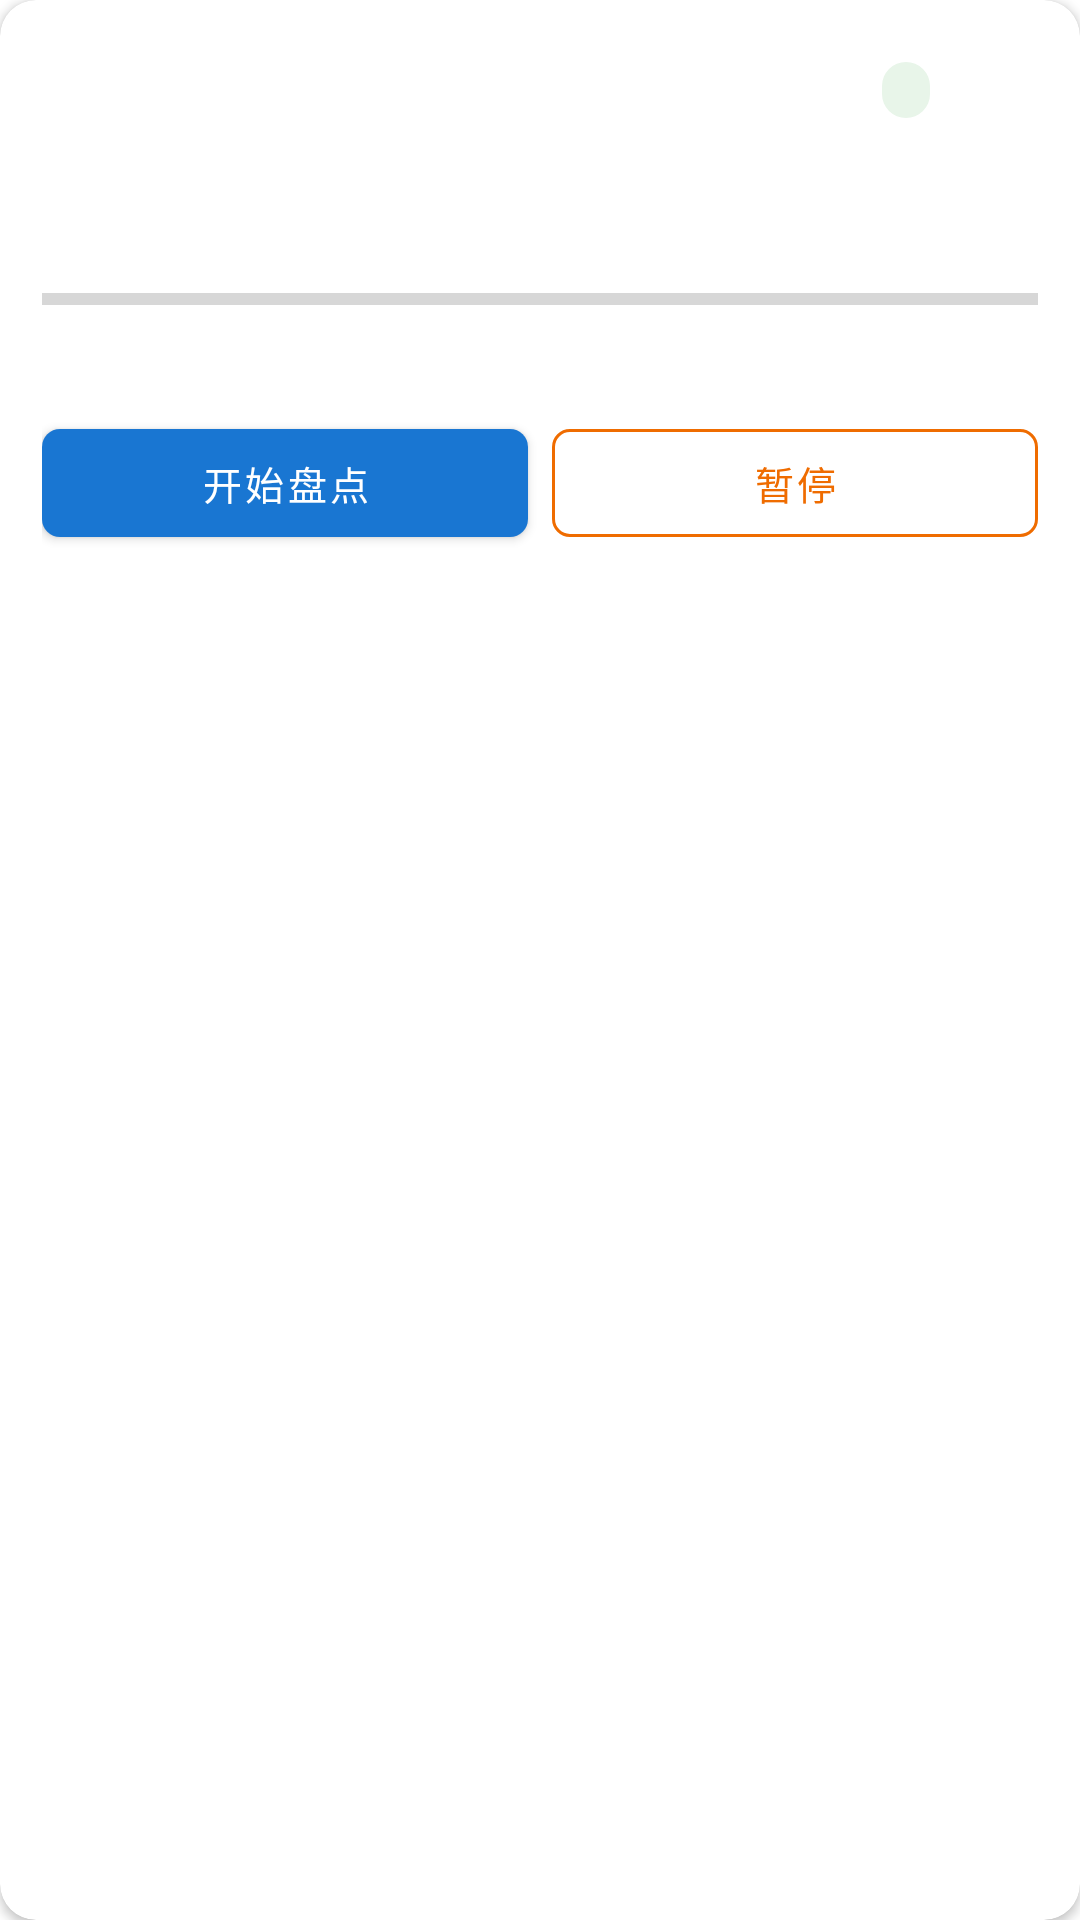

Write the Android layout XML for this screen, with the resource values it uses.
<!-- AndroidManifest.xml: application theme Theme.HuaxiaInventory -->
<!-- res/layout/view_task_card.xml -->
<?xml version="1.0" encoding="utf-8"?>
<androidx.cardview.widget.CardView
    xmlns:android="http://schemas.android.com/apk/res/android"
    xmlns:app="http://schemas.android.com/apk/res-auto"
    xmlns:tools="http://schemas.android.com/tools"
    android:layout_width="match_parent"
    android:layout_height="wrap_content"
    android:layout_marginBottom="10dp"
    app:cardCornerRadius="@dimen/cardCornerRadius"
    app:cardElevation="@dimen/cardElevation"
    app:cardBackgroundColor="@color/cardCorner"
    android:clickable="true"
    android:focusable="true"
    android:foreground="?attr/selectableItemBackground">

    <LinearLayout
        android:layout_width="match_parent"
        android:layout_height="wrap_content"
        android:orientation="vertical"
        android:padding="14dp">

        
        <LinearLayout
            android:layout_width="match_parent"
            android:layout_height="wrap_content"
            android:orientation="horizontal"
            android:gravity="center_vertical">

            <TextView
                android:id="@+id/taskNameTv"
                android:layout_width="0dp"
                android:layout_height="wrap_content"
                android:layout_weight="1"
                android:textSize="@dimen/textSizeBody"
                android:textStyle="bold"
                android:textColor="@color/textBody"
                android:singleLine="true"
                android:ellipsize="end"
                tools:text="研发部Q3盘点" />

            <TextView
                android:id="@+id/taskStatusTv"
                android:layout_width="wrap_content"
                android:layout_height="wrap_content"
                android:layout_marginStart="8dp"
                android:paddingStart="8dp"
                android:paddingEnd="8dp"
                android:paddingTop="2dp"
                android:paddingBottom="2dp"
                android:textSize="11sp"
                android:textColor="@android:color/white"
                android:background="@drawable/bg_tag_green"
                tools:text="进行中" />

            <ImageButton
                android:id="@+id/taskMoreBtn"
                android:layout_width="32dp"
                android:layout_height="32dp"
                android:layout_marginStart="4dp"
                android:background="@drawable/bg_dialog_close"
                android:src="@drawable/ic_more_vert"
                android:contentDescription="@string/task_content_desc_more"
                app:tint="#666666"
                android:scaleType="centerInside"
                android:padding="6dp" />
        </LinearLayout>

        
        <TextView
            android:id="@+id/taskDeptTv"
            android:layout_width="wrap_content"
            android:layout_height="wrap_content"
            android:layout_marginTop="6dp"
            android:textSize="@dimen/textSizeLabel"
            android:textColor="@color/textHint"
            tools:text="归属：研发部" />

        
        <LinearLayout
            android:layout_width="match_parent"
            android:layout_height="wrap_content"
            android:layout_marginTop="2dp"
            android:orientation="horizontal">

            <TextView
                android:id="@+id/taskDateTv"
                android:layout_width="wrap_content"
                android:layout_height="wrap_content"
                android:textSize="@dimen/textSizeLabel"
                android:textColor="@color/textLightHint"
                tools:text="创建：2026-07-09" />

            <TextView
                android:id="@+id/taskMetaTotalTv"
                android:layout_width="wrap_content"
                android:layout_height="wrap_content"
                android:layout_marginStart="16dp"
                android:textSize="@dimen/textSizeLabel"
                android:textColor="@color/textLightHint"
                tools:text="共 350 台" />
        </LinearLayout>

        
        <TextView
            android:id="@+id/taskRemarkTv"
            android:layout_width="match_parent"
            android:layout_height="wrap_content"
            android:layout_marginTop="2dp"
            android:textSize="@dimen/textSizeLabel"
            android:textColor="@color/textHint"
            android:singleLine="true"
            android:ellipsize="end"
            android:visibility="gone"
            tools:text="备注：补充说明" />

        
        <ProgressBar
            android:id="@+id/taskProgressBar"
            style="?android:attr/progressBarStyleHorizontal"
            android:layout_width="match_parent"
            android:layout_height="6dp"
            android:layout_marginTop="10dp"
            android:max="100"
            android:progressTint="@color/colorPrimary" />

        
        <LinearLayout
            android:layout_width="match_parent"
            android:layout_height="wrap_content"
            android:layout_marginTop="6dp"
            android:orientation="horizontal">

            <TextView
                android:id="@+id/taskProgressLeftTv"
                android:layout_width="0dp"
                android:layout_height="wrap_content"
                android:layout_weight="1"
                android:textSize="@dimen/textSizeLabel"
                android:textColor="@color/textHint"
                tools:text="已盘 142 台" />

            <TextView
                android:id="@+id/taskProgressRightTv"
                android:layout_width="wrap_content"
                android:layout_height="wrap_content"
                android:textSize="@dimen/textSizeLabel"
                android:textColor="@color/textHint"
                tools:text="74%" />
        </LinearLayout>

        
        <LinearLayout
            android:id="@+id/taskActions"
            android:layout_width="match_parent"
            android:layout_height="wrap_content"
            android:layout_marginTop="12dp"
            android:orientation="horizontal">

            <com.google.android.material.button.MaterialButton
                android:id="@+id/taskPrimaryBtn"
                android:layout_width="0dp"
                android:layout_height="wrap_content"
                android:layout_weight="1"
                android:layout_marginEnd="4dp"
                android:text="@string/task_action_start"
                android:textColor="@android:color/white"
                android:textSize="13sp"
                app:cornerRadius="6dp"
                app:backgroundTint="@color/colorPrimary" />

            <com.google.android.material.button.MaterialButton
                android:id="@+id/taskSecondaryBtn"
                style="@style/Widget.MaterialComponents.Button.OutlinedButton"
                android:layout_width="0dp"
                android:layout_height="wrap_content"
                android:layout_weight="1"
                android:layout_marginStart="4dp"
                android:text="@string/task_action_pause"
                android:textSize="13sp"
                app:cornerRadius="6dp"
                app:strokeColor="@color/statusExtra"
                android:textColor="@color/statusExtra" />
        </LinearLayout>
    </LinearLayout>
</androidx.cardview.widget.CardView>
<!-- resources referenced by this layout -->
<resources>
  <color name="cardCorner">#FFFFFF</color>
  <color name="colorPrimary">#1976D2</color>
  <color name="statusExtra">#EF6C00</color>
  <color name="textBody">#666666</color>
  <color name="textHint">#888888</color>
  <color name="textLightHint">#AAAAAA</color>
  <dimen name="cardCornerRadius">12dp</dimen>
  <dimen name="cardElevation">2dp</dimen>
  <dimen name="textSizeBody">14sp</dimen>
  <dimen name="textSizeLabel">12sp</dimen>
  <!-- drawable bg_dialog_close (drawable) -->
  <?xml version="1.0" encoding="utf-8"?>
  <selector xmlns:android="http://schemas.android.com/apk/res/android">
      <item android:state_pressed="true">
          <shape android:shape="oval">
              <solid android:color="#22000000" />
          </shape>
      </item>
      <item>
          <shape android:shape="oval">
              <solid android:color="@android:color/transparent" />
          </shape>
      </item>
  </selector>
  <!-- drawable bg_tag_green (drawable) -->
  <?xml version="1.0" encoding="utf-8"?>
  <shape xmlns:android="http://schemas.android.com/apk/res/android"
      android:shape="rectangle">
      <solid android:color="@color/tagGreenBg" />
      <corners android:radius="999dp" />
  </shape>
  <string name="task_action_pause">暂停</string>
  <string name="task_action_start">开始盘点</string>
  <string name="task_content_desc_more">更多操作</string>
  <style name="Theme.HuaxiaInventory" parent="Theme.MaterialComponents.Light.NoActionBar">
          <item name="colorPrimary">@color/colorPrimary</item>
          <item name="colorPrimaryDark">@color/colorPrimaryDark</item>
          <item name="colorAccent">@color/colorAccent</item>
          <item name="colorOnPrimary">@android:color/white</item>
          <item name="android:statusBarColor">@color/colorPrimary</item>
          <item name="android:windowLightStatusBar">false</item>
          <item name="toolbarStyle">@style/Huaxia.Toolbar</item>
      </style>
  <color name="tagGreenBg">#E8F5E9</color>
  <color name="colorPrimaryDark">#0D47A1</color>
  <color name="colorAccent">#FF9800</color>
  <style name="Huaxia.Toolbar" parent="Widget.MaterialComponents.Toolbar.Primary">
          <item name="android:background">@color/colorPrimary</item>
          <item name="titleTextColor">@android:color/white</item>
          <item name="subtitleTextColor">@android:color/white</item>
          <item name="android:elevation">4dp</item>
      </style>
</resources>
